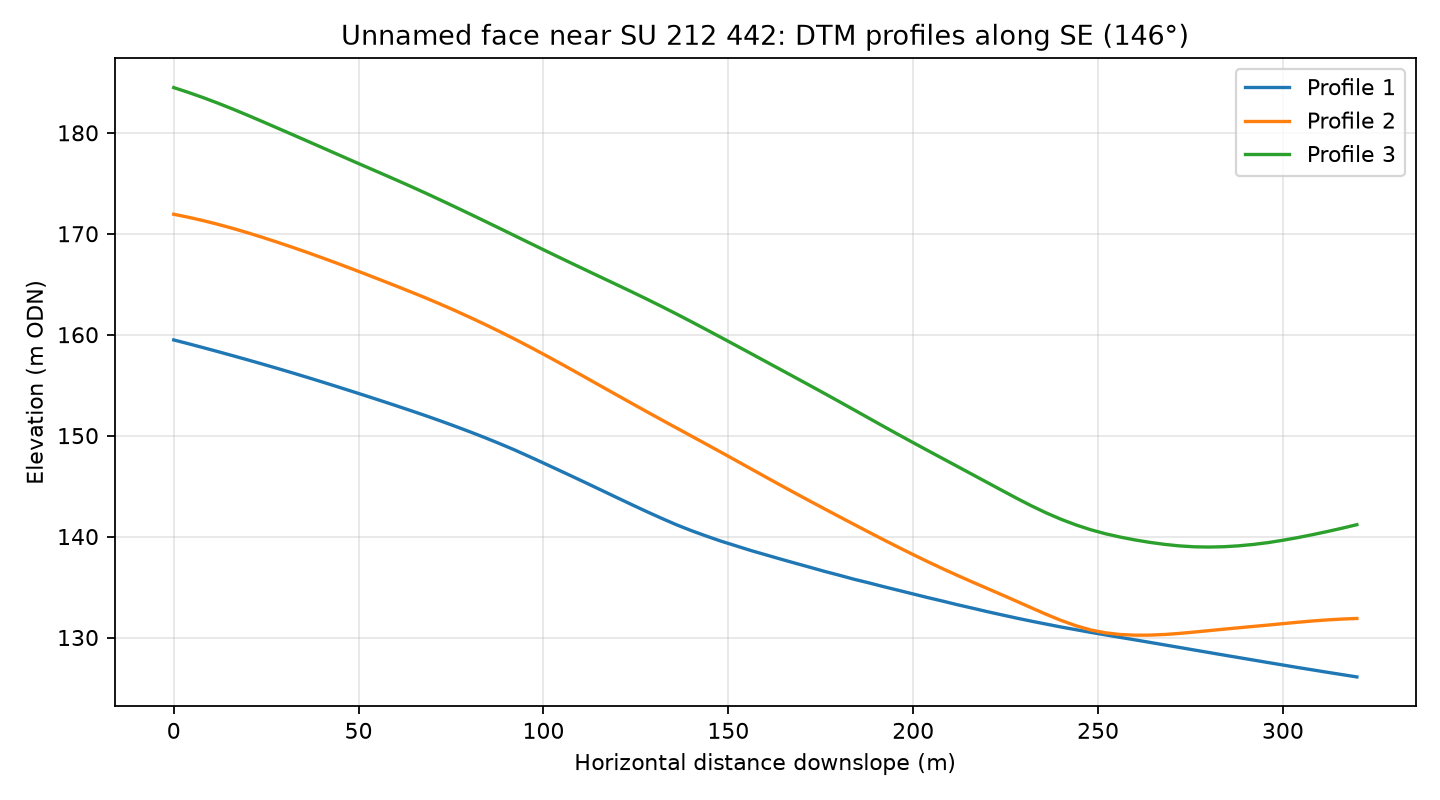

Values plotted in this chart, from the file beside it:
profile, distance_m, elevation_m
1, 0.0, 159.5
1, 4.0, 159.1
1, 8.0, 158.7
1, 12.0, 158.3
1, 16.0, 157.9
1, 20.0, 157.5
1, 24.0, 157.1
1, 28.0, 156.7
1, 32.0, 156.2
1, 36.0, 155.8
1, 40.0, 155.3
1, 44.0, 154.9
1, 48.0, 154.4
1, 52.0, 153.9
1, 56.0, 153.5
1, 60.0, 153
1, 64.0, 152.5
1, 68.0, 152
1, 72.0, 151.5
1, 76.0, 150.9
1, 80.0, 150.4
1, 84.0, 149.8
1, 88.0, 149.2
1, 92.0, 148.6
1, 96.0, 148
1, 100.0, 147.3
1, 104.0, 146.6
1, 108.0, 145.9
1, 112.0, 145.2
1, 116.0, 144.5
1, 120.0, 143.8
1, 124.0, 143.1
1, 128.0, 142.5
1, 132.0, 141.8
1, 136.0, 141.2
1, 140.0, 140.6
1, 144.0, 140.1
1, 148.0, 139.6
1, 152.0, 139.1
1, 156.0, 138.6
1, 160.0, 138.2
1, 164.0, 137.8
1, 168.0, 137.4
1, 172.0, 137
1, 176.0, 136.6
1, 180.0, 136.2
1, 184.0, 135.8
1, 188.0, 135.4
1, 192.0, 135
1, 196.0, 134.7
1, 200.0, 134.3
1, 204.0, 134
1, 208.0, 133.6
1, 212.0, 133.2
1, 216.0, 132.9
1, 220.0, 132.6
1, 224.0, 132.2
1, 228.0, 131.9
1, 232.0, 131.6
1, 236.0, 131.3
... 183 more rows
